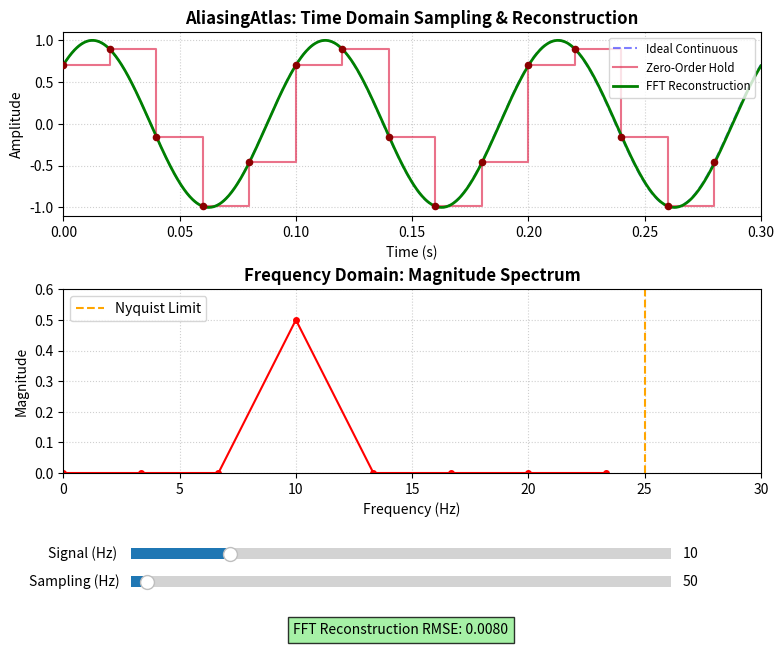

Write the Python code that produced this figure.
%matplotlib widget
import numpy as np
import matplotlib.pyplot as plt
from matplotlib.widgets import Slider

def calculate_data(f_signal, f_sampling):
    # 1. Setup Parameters
    duration = 3 / f_signal  # Show 3 cycles
    phase = np.pi / 4
    num_continuous_points = 1000
    
    # 2. Continuous Signal (Reference)
    t_cont = np.linspace(0, duration, num_continuous_points)
    y_cont = np.sin(2 * np.pi * f_signal * t_cont + phase)
    
    # 3. Sampled Signal
    num_samples = int(np.floor(duration * f_sampling))
    t_samp = np.linspace(0, (num_samples - 1) / f_sampling, num_samples)
    y_samp = np.sin(2 * np.pi * f_signal * t_samp + phase)
    
    # 4. FFT Reconstruction (Sinc Interpolation)
    N_samp = len(y_samp)
    Y_fft = np.fft.fft(y_samp)
    
    Y_padded = np.zeros(num_continuous_points, dtype=complex)
    half = (N_samp + 1) // 2
    Y_padded[:half] = Y_fft[:half]
    Y_padded[num_continuous_points - (N_samp // 2):] = Y_fft[N_samp - (N_samp // 2):]
    
    y_recon = np.fft.ifft(Y_padded).real * (num_continuous_points / N_samp)
    
    # 5. Frequency Domain for visualization
    freqs = np.fft.rfftfreq(N_samp, 1/f_sampling)
    mags = np.abs(np.fft.rfft(y_samp)) / N_samp
    
    # 6. Error Calculation (RMSE)
    rmse_fft = np.sqrt(np.mean((y_cont - y_recon)**2))
    
    return t_cont, y_cont, t_samp, y_samp, y_recon, freqs, mags, rmse_fft

def run_interactive_tool():
    init_f_sig = 10.0
    init_f_samp = 50.0

    fig = plt.figure(figsize=(9, 7))
    plt.subplots_adjust(bottom=0.25, hspace=0.4)

    # --- Time Domain Plot ---
    ax_time = fig.add_subplot(2, 1, 1)
    t_cont, y_cont, t_samp, y_samp, y_recon, freqs, mags, rmse = calculate_data(init_f_sig, init_f_samp)
    
    line_cont, = ax_time.plot(t_cont, y_cont, 'b--', alpha=0.5, label='Ideal Continuous')
    line_step, = ax_time.step(t_samp, y_samp, where='post', color='crimson', alpha=0.6, label='Zero-Order Hold')
    line_fft, = ax_time.plot(t_cont, y_recon, 'g-', linewidth=2, label='FFT Reconstruction')
    dots_samp = ax_time.scatter(t_samp, y_samp, color='darkred', s=20, zorder=3)
    
    ax_time.set_title("AliasingAtlas: Time Domain Sampling & Reconstruction", fontweight='bold')
    ax_time.set_xlabel("Time (s)")
    ax_time.set_ylabel("Amplitude")
    ax_time.legend(loc='upper right', fontsize='small')
    ax_time.grid(True, linestyle=':', alpha=0.6)
    
    # --- Frequency Domain Plot ---
    ax_freq = fig.add_subplot(2, 1, 2)
    line_spec, = ax_freq.plot(freqs, mags, 'ro-', markersize=4)
    nyquist_line = ax_freq.axvline(init_f_samp/2, color='orange', linestyle='--', label='Nyquist Limit')
    
    ax_freq.set_title("Frequency Domain: Magnitude Spectrum", fontweight='bold')
    ax_freq.set_xlabel("Frequency (Hz)")
    ax_freq.set_ylabel("Magnitude")
    ax_freq.legend()
    ax_freq.grid(True, linestyle=':', alpha=0.6)

    # Status text for RMSE and Warnings
    status_text = fig.text(0.5, 0.02, '', ha='center', bbox=dict(facecolor='white', alpha=0.8))

    # --- Sliders ---
    ax_f_sig = plt.axes([0.2, 0.12, 0.6, 0.03])
    ax_f_samp = plt.axes([0.2, 0.08, 0.6, 0.03])
    
    s_f_sig = Slider(ax_f_sig, 'Signal (Hz) ', 1.0, 50.0, valinit=init_f_sig)
    s_f_samp = Slider(ax_f_samp, 'Sampling (Hz)', 5.0, 1500.0, valinit=init_f_samp)

    def update(val):
        f_sig = s_f_sig.val
        f_samp = s_f_samp.val
        
        # Recalculate
        tc, yc, ts, ys, yr, fr, mg, err = calculate_data(f_sig, f_samp)
        
        # Update Time Plot
        line_cont.set_data(tc, yc)
        line_step.set_xdata(ts)
        line_step.set_ydata(ys)
        line_fft.set_data(tc, yr)
        dots_samp.set_offsets(np.c_[ts, ys])
        
        ax_time.set_xlim(0, 3/f_sig)
        
        # Update Freq Plot
        line_spec.set_data(fr, mg)
        ax_freq.set_xlim(0, max(f_samp * 0.6, f_sig * 1.5))
        ax_freq.set_ylim(0, max(mg.max() * 1.2, 0.1))
        nyquist_line.set_xdata([f_samp/2, f_samp/2])
        
        # Update Status
        warn = ""
        if f_samp < 2 * f_sig:
            warn = " | WARNING: ALIASING!"
            status_text.get_bbox_patch().set_facecolor('orange')
        else:
            status_text.get_bbox_patch().set_facecolor('lightgreen')
            
        status_text.set_text(f"FFT Reconstruction RMSE: {err:.4f}{warn}")
        
        fig.canvas.draw_idle()

    s_f_sig.on_changed(update)
    s_f_samp.on_changed(update)
    
    update(None) # Initial call
    plt.show()

run_interactive_tool()
